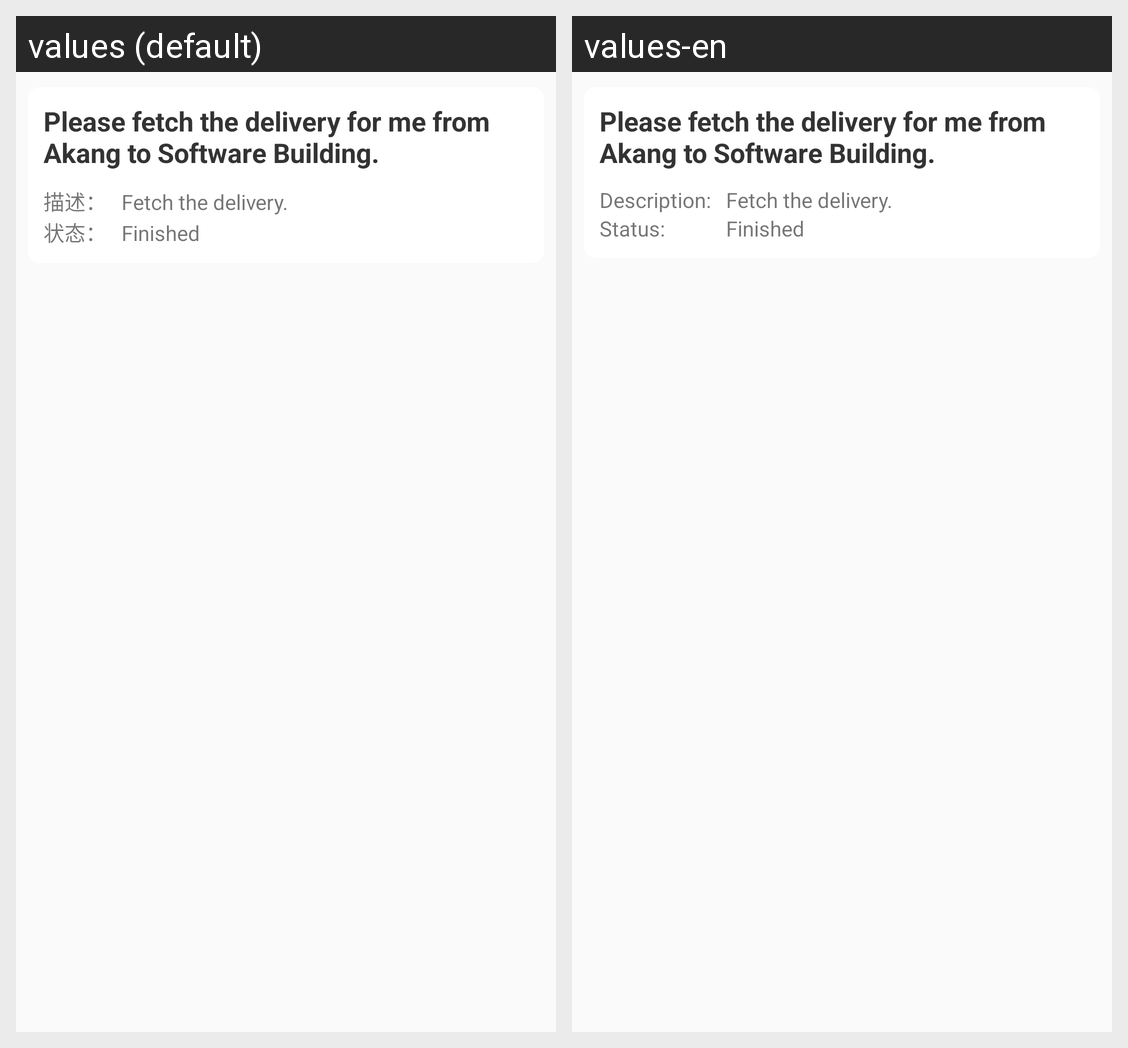

Translations of the strings shown on this Android screen, per locale in the grid:
Android screen res/layout/publish_history_task.xml rendered under 2 locales, left to right: values (default), values-en. Device: Nexus 5 (rendered at 1080×1920; each locale shown at half size, 540×960, under a caption strip naming it); theme AppTheme.
Strings drawn on this screen, with the default value and each locale's value (text and hints the layout hard-codes, and strings that could not be matched under every locale, appear in the picture but are not listed):

stage_desc
  values: 描述：
  values-en: Description:

stage_status
  values: 状态：
  values-en: Status:
